Run: headless pygame with SDL's dummy video driver; simulated clock (each Clock.tick advances the game by its frame time, no real sleeping); random seed 0; keys injected as events and as key.get_pressed() state; mouse plan: one left click at the window centre at the start of phase 2, then a move to the lower-right quarter at the start of phase 3.
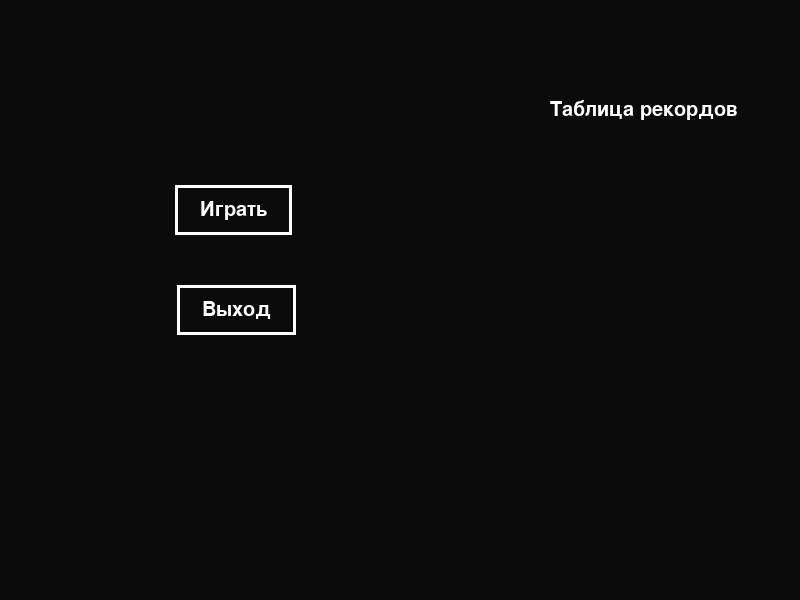
Frame 1 of 4 · flips 1–60 · no input
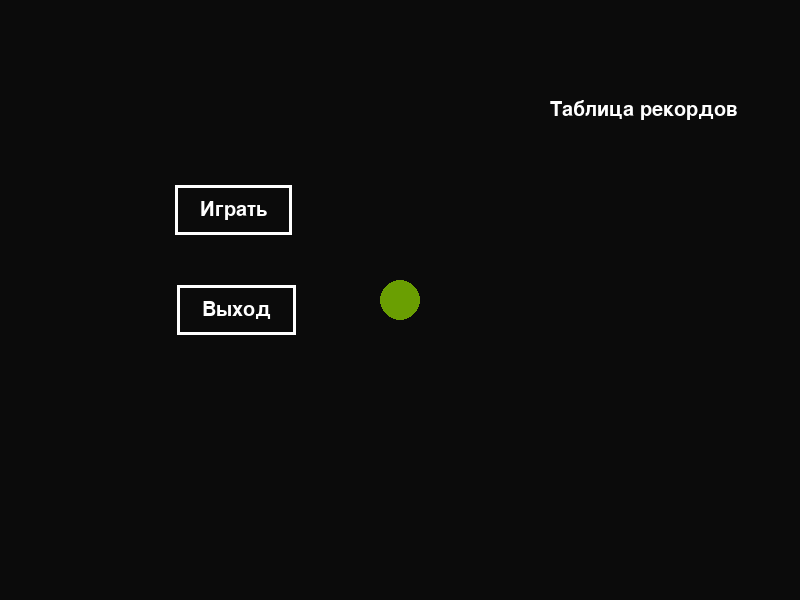
Frame 2 of 4 · flips 61–180 · clicked the window centre · tapped SPACE, RETURN · held RIGHT (→), D
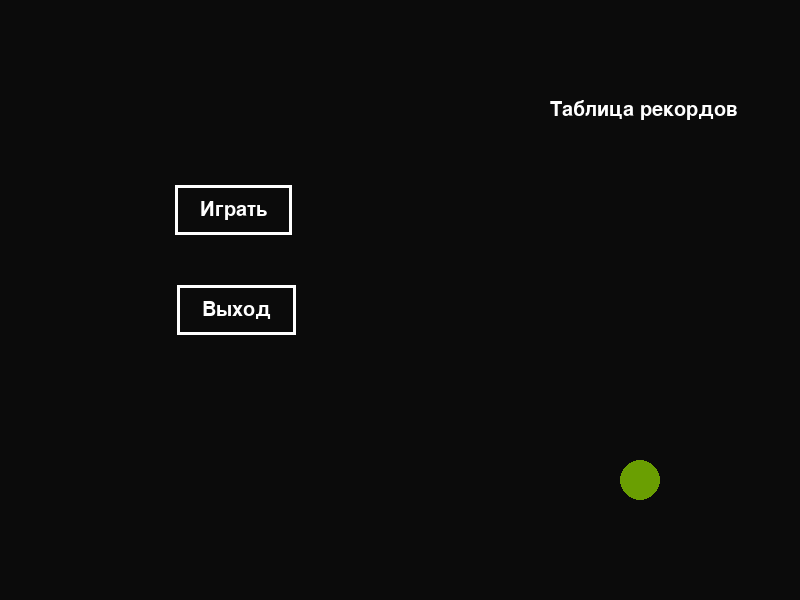
Frame 3 of 4 · flips 181–300 · moved the mouse to the lower-right quarter · held DOWN (↓), S
Frame 4 of 4 · flips 301–420 · held LEFT (←), A, UP (↑), W · screen unchanged from frame 3, image omitted

The pygame program that drew these frames:

import sys
import pygame


class Button:
    def __init__(self, text: str, pos: tuple[int, int], surface: pygame.Surface):
        self.text = text
        self.pos = pos
        self.screen = surface
        self.start = None
        self.end = None

    def draw(self):
        font = pygame.font.SysFont("Times New Roman", 30)
        text = font.render(self.text, True, (255, 255, 255))
        tx, ty = text.get_size()
        x, y = self.pos
        self.start = (x - 25, y - (50 - ty) / 2)
        self.end = (tx + 50, 50)
        pygame.draw.rect(self.screen, (255, 255, 255), (*self.start, *self.end), 3)
        self.screen.blit(text, self.pos)

    def clicked(self, x, y):
        return all((x > self.start[0], x < self.end[0] + self.pos[0], y > self.start[1], y < self.end[1] + self.pos[1]))


def scope_draw(screen: pygame.Surface):
    # TODO
    # Получение данных из файла
    font = pygame.font.SysFont("Times New Roman", 30)
    text = font.render("Таблица рекордов", True, (255, 255, 255))
    screen.blit(text, (550, 100))


if __name__ == '__main__':
    pygame.init()
    pygame.display.set_caption('Светлячки')
    size = width, height = 800, 600
    screen = pygame.display.set_mode(size)

    running = True
    x_pos = 0
    fps = 60
    clock = pygame.time.Clock()
    screen.fill((11, 11, 11))

    play_btn = Button("Играть", (200, 200), screen)
    exit_btn = Button("Выход", (202, 300), screen)
    play_btn.draw()
    exit_btn.draw()
    scope_draw(screen)

    cursor = pygame.Surface((40, 40), pygame.SRCALPHA)
    pygame.draw.circle(cursor, (133, 200, 0, 200), (20, 20), 20, 0)
    screen.blit(cursor, (-40, 0))

    while running:
        for event in pygame.event.get():
            if event.type == pygame.QUIT:
                running = False
            if event.type == pygame.MOUSEMOTION:
                x, y = event.pos
                screen.fill((11, 11, 11))

                # Отрисовка элементов
                play_btn.draw()
                exit_btn.draw()
                scope_draw(screen)

                screen.blit(cursor, (x - 20, y - 20))

            if event.type == pygame.MOUSEBUTTONDOWN:
                if exit_btn.clicked(*event.pos):
                    sys.exit(0)

        pygame.display.flip()
        clock.tick(fps)
    pygame.quit()
